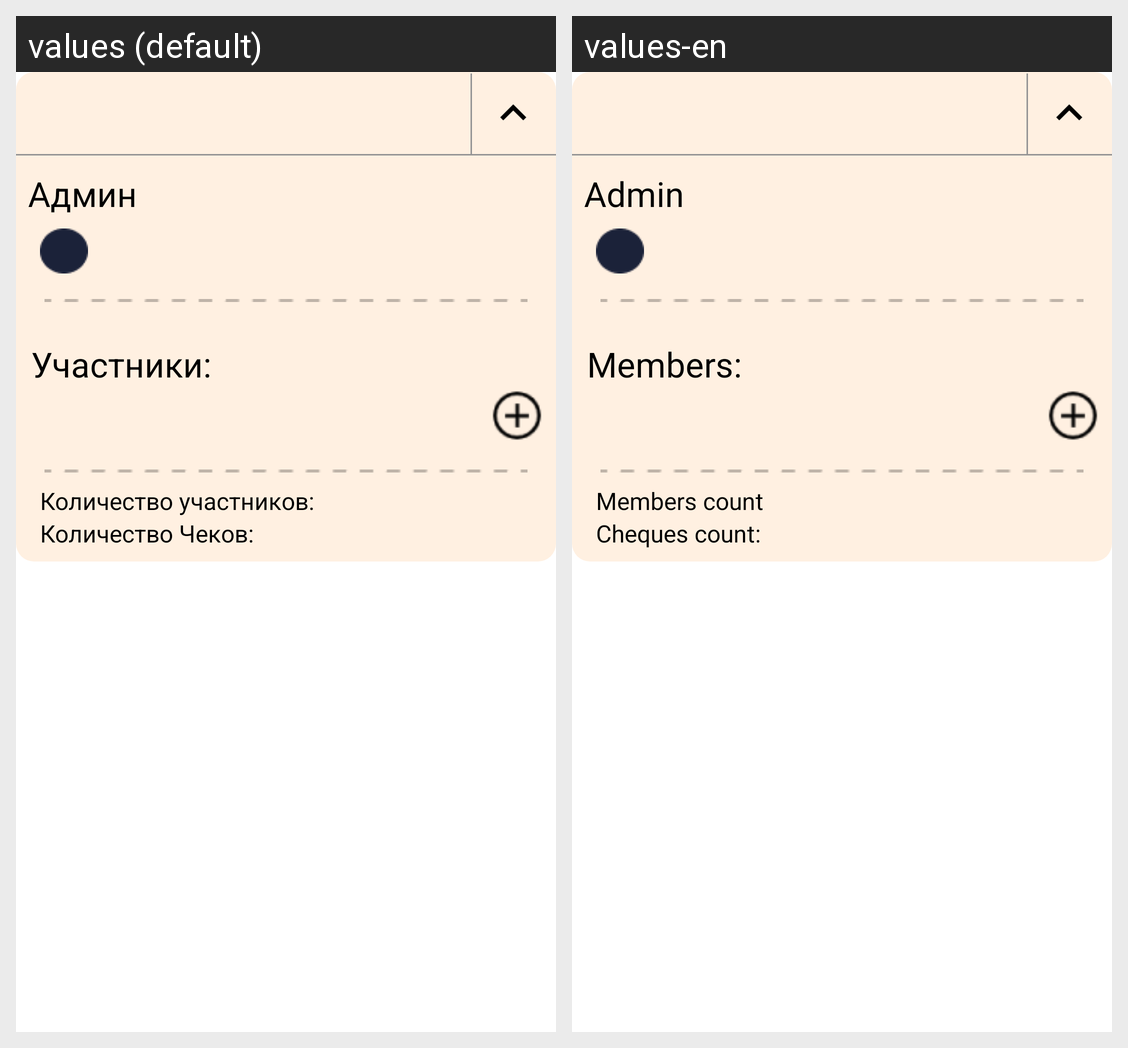

This grid shows one Android layout under two languages. Give, for every string resource on the screen, its name, the default text and each shown locale's text.
Android screen res/layout/card_choice_room_item.xml rendered under 2 locales, left to right: values (default), values-en. Device: Nexus 5 (rendered at 1080×1920; each locale shown at half size, 540×960, under a caption strip naming it); theme Theme.Quick_Cheque.
Strings drawn on this screen, with the default value and each locale's value (text and hints the layout hard-codes, and strings that could not be matched under every locale, appear in the picture but are not listed):

admin
  values: Админ
  values-en: Admin

room_members_str
  values: Участники:
  values-en: Members:

members_count_in_room
  values: Количество участников:
  values-en: Members count

cheque_count_in_room
  values: Количество Чеков:
  values-en: Cheques count:
